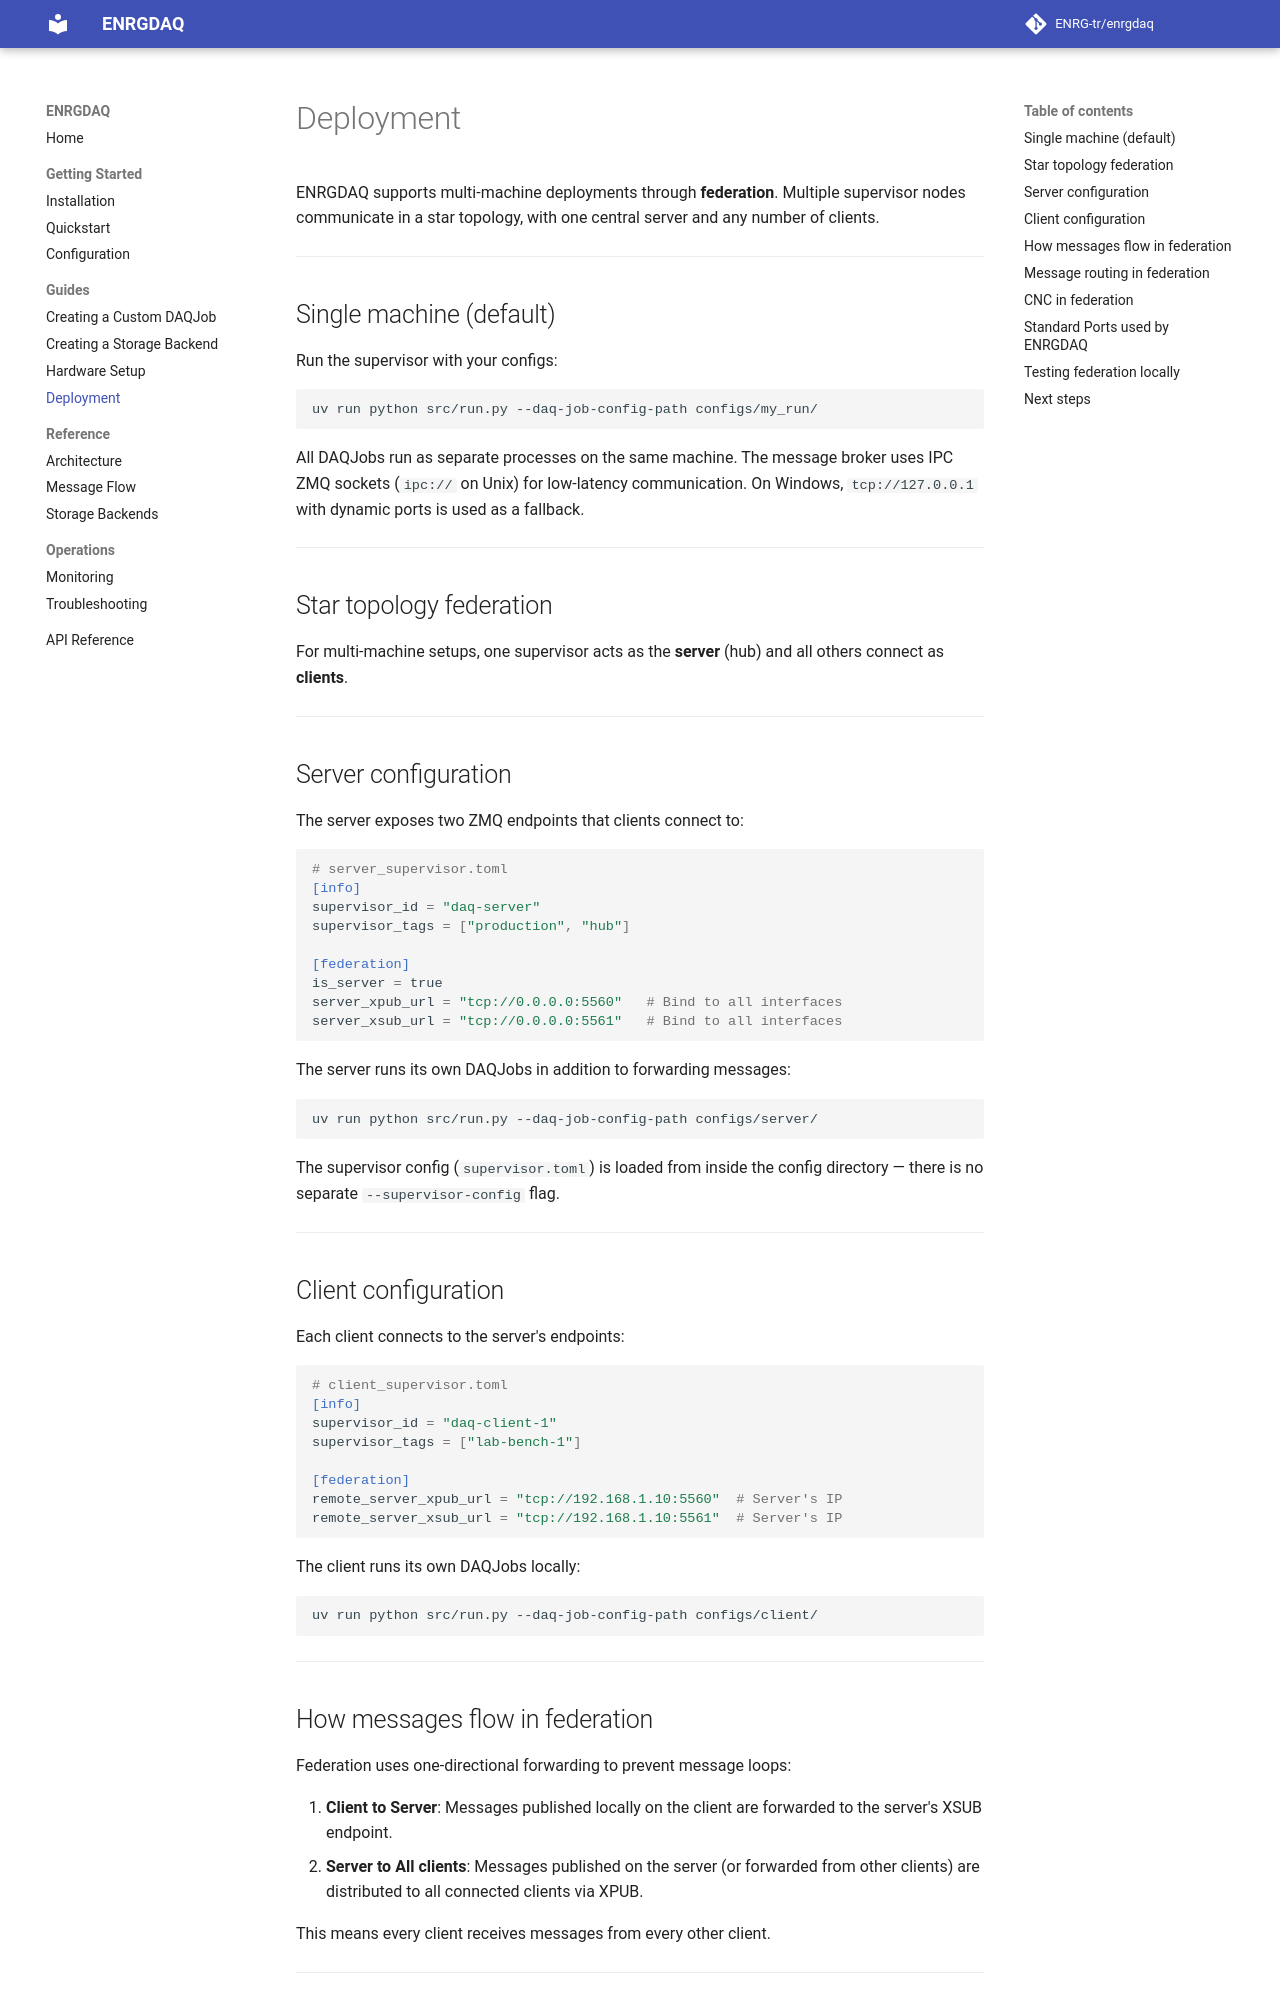

repository: ENRG-tr/enrgdaq · page: guides/deployment/index.html · generator: mkdocs

# Deployment

ENRGDAQ supports multi-machine deployments through **federation**.
Multiple supervisor nodes communicate in a star topology, with
one central server and any number of clients.

---

## Single machine (default)

Run the supervisor with your configs:

```bash
uv run python src/run.py --daq-job-config-path configs/my_run/
```

All DAQJobs run as separate processes on the same machine. The message
broker uses IPC ZMQ sockets (`ipc://` on Unix) for low-latency communication.
On Windows, `tcp://127.0.0.1` with dynamic ports is used as a fallback.

---

## Star topology federation

For multi-machine setups, one supervisor acts as the **server** (hub) and all others connect as **clients**.

---

## Server configuration

The server exposes two ZMQ endpoints that clients connect to:

```toml
# server_supervisor.toml
[info]
supervisor_id = "daq-server"
supervisor_tags = ["production", "hub"]

[federation]
is_server = true
server_xpub_url = "tcp://0.0.0.0:5560"   # Bind to all interfaces
server_xsub_url = "tcp://0.0.0.0:5561"   # Bind to all interfaces
```

The server runs its own DAQJobs in addition to forwarding messages:

```bash
uv run python src/run.py --daq-job-config-path configs/server/
```

The supervisor config (`supervisor.toml`) is loaded from inside the config
directory — there is no separate `--supervisor-config` flag.

---

## Client configuration

Each client connects to the server's endpoints:

```toml
# client_supervisor.toml
[info]
supervisor_id = "daq-client-1"
supervisor_tags = ["lab-bench-1"]

[federation]
remote_server_xpub_url = "tcp://192.168.1.10:5560"  # Server's IP
remote_server_xsub_url = "tcp://192.168.1.10:5561"  # Server's IP
```

The client runs its own DAQJobs locally:

```bash
uv run python src/run.py --daq-job-config-path configs/client/
```

---

## How messages flow in federation

Federation uses one-directional forwarding to prevent message loops:

1. **Client to Server**: Messages published locally on the client are
   forwarded to the server's XSUB endpoint.
2. **Server to All clients**: Messages published on the server (or forwarded
   from other clients) are distributed to all connected clients via XPUB.

This means every client receives messages from every other client.

---
